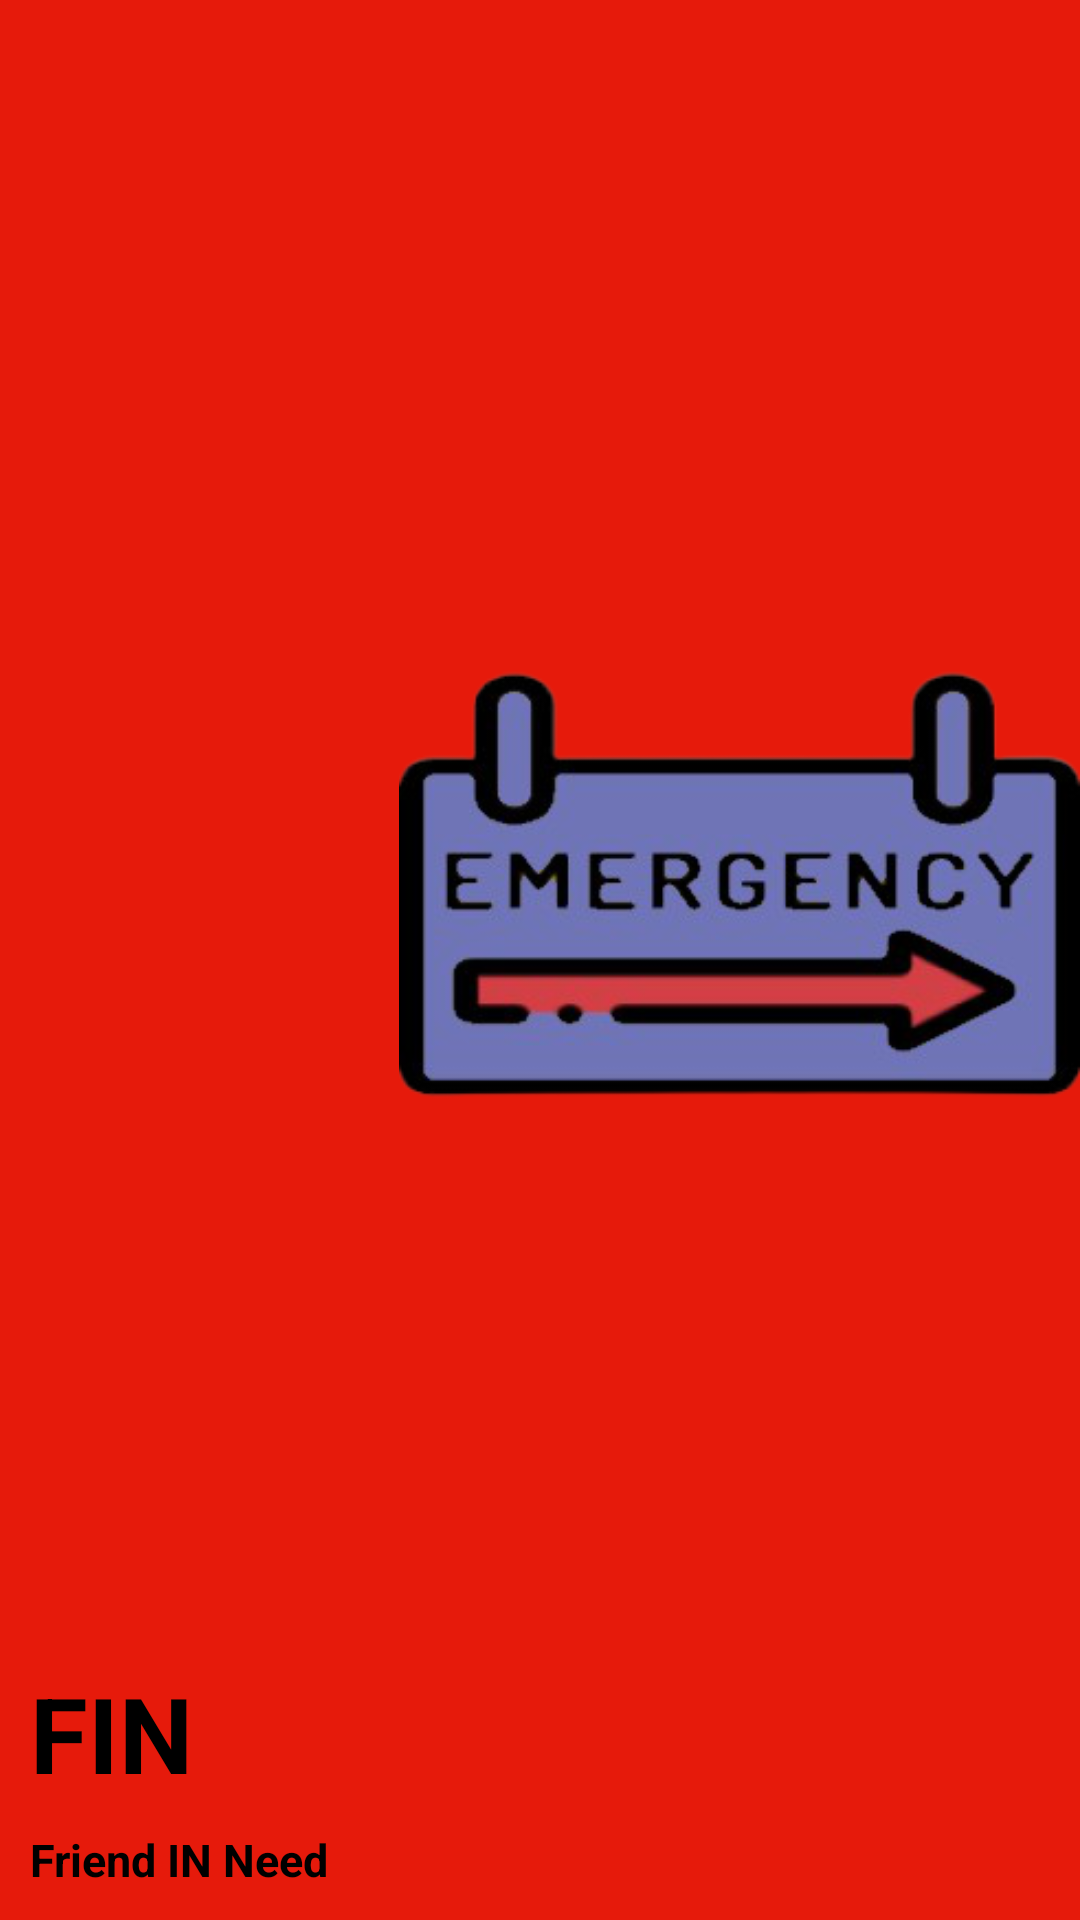

Here is an Android app screen rendered from its layout file. Give the layout XML and the strings, colors and styles it references.
<!-- AndroidManifest.xml: application theme Theme.MyApplication2 -->
<!-- res/layout/menu_header.xml -->
<?xml version="1.0" encoding="utf-8"?>

<RelativeLayout xmlns:android="http://schemas.android.com/apk/res/android"
    android:layout_width="match_parent"
    android:layout_height="200dp"
    android:background="#e61a0b"
    >

    <ImageView
        android:layout_width="wrap_content"
        android:layout_height="match_parent"
        android:layout_alignParentTop="true"

        android:layout_marginLeft="63dp"
        android:layout_marginTop="0dp"
        android:paddingLeft="70dp"
        android:paddingBottom="50dp"
        android:src="@drawable/emergency_sign" />

    <TextView
        android:layout_width="wrap_content"
        android:layout_height="wrap_content"
        android:text="Friend IN Need"
        android:textSize="15sp"
        android:textStyle="bold"
        android:layout_alignParentBottom="true"
        android:paddingLeft="10dp"
        android:paddingBottom="10dp"
        android:textColor="@color/black"/>

    <TextView
        android:layout_width="140dp"
        android:layout_height="wrap_content"
        android:layout_alignParentBottom="true"
        android:layout_marginBottom="39dp"
        android:paddingLeft="10dp"
        android:paddingBottom="0dp"
        android:text="FIN"
        android:textColor="@color/black"
        android:textSize="35sp"
        android:textStyle="bold" />

</RelativeLayout>
<!-- resources referenced by this layout -->
<resources>
  <color name="black">#FF000000</color>
  <!-- drawable emergency_sign: jpg bitmap (drawable-v24, 56543 bytes) -->
  <style name="Theme.MyApplication2" parent="Theme.MaterialComponents.DayNight.NoActionBar">
          
          <item name="colorPrimary">@color/purple_500</item>
          <item name="colorPrimaryVariant">@color/purple_700</item>
          <item name="colorOnPrimary">@color/white</item>
          
          <item name="colorSecondary">@color/teal_200</item>
          <item name="colorSecondaryVariant">@color/teal_700</item>
          <item name="colorOnSecondary">@color/black</item>
          
          <item name="android:statusBarColor" tools:targetApi="l">?attr/colorPrimaryVariant</item>
          
      </style>
  <color name="purple_500">#FF6200EE</color>
  <color name="purple_700">#FF3700B3</color>
  <color name="white">#FFFFFFFF</color>
  <color name="teal_200">#FF03DAC5</color>
  <color name="teal_700">#FF018786</color>
</resources>
